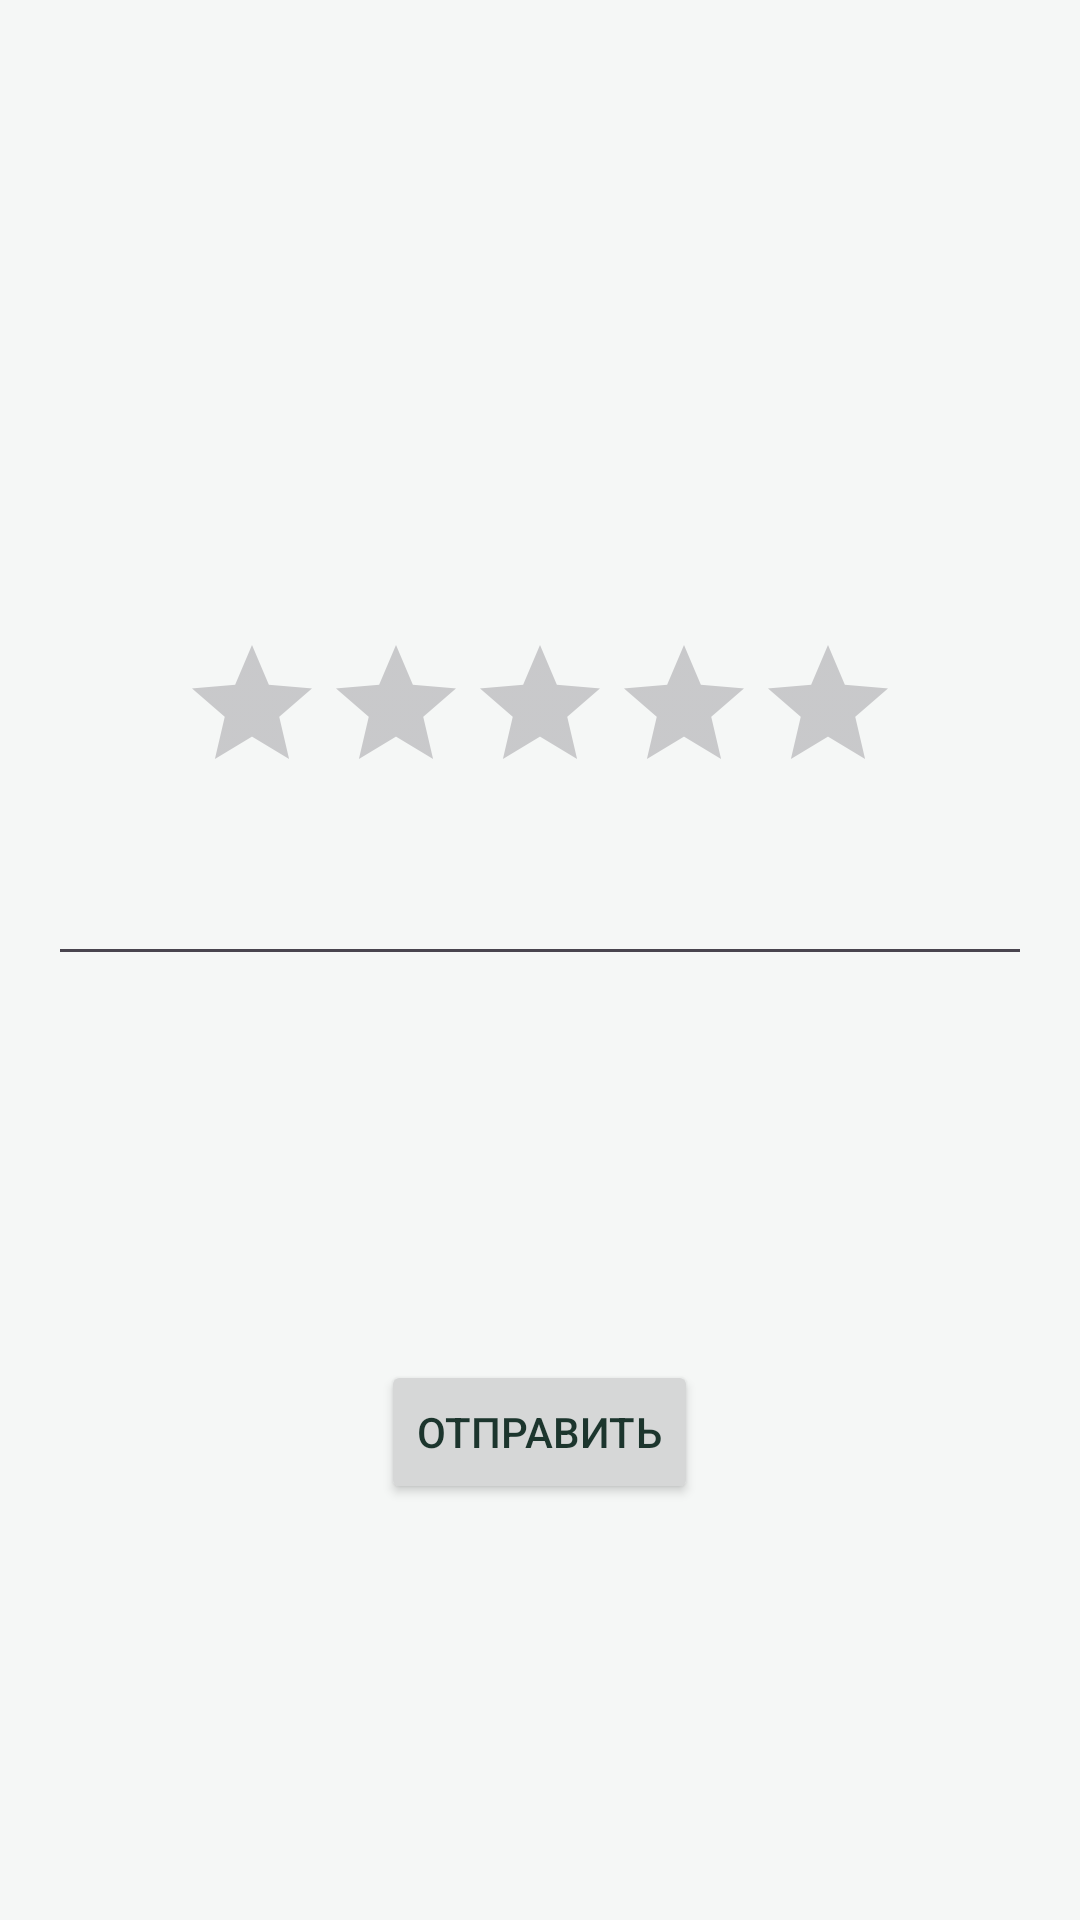

The Android layout XML behind this screen, and the referenced resources:
<!-- AndroidManifest.xml: application theme Theme.Microvolunteering -->
<!-- res/layout/fragment_leave_feedback.xml -->
<?xml version="1.0" encoding="utf-8"?>
<FrameLayout xmlns:android="http://schemas.android.com/apk/res/android"
    xmlns:tools="http://schemas.android.com/tools"
    android:layout_width="match_parent"
    android:layout_height="match_parent"
    tools:context=".presentation.ui.LeaveFeedbackFragment">

    <ProgressBar
        android:id="@+id/progressBar"
        android:layout_width="wrap_content"
        android:layout_height="wrap_content"
        android:layout_gravity="center"
        android:visibility="gone"/>

    <LinearLayout
        android:id="@+id/content"
        android:layout_width="match_parent"
        android:layout_height="match_parent"
        android:orientation="vertical">

        <ImageView
            android:id="@+id/img"
            android:layout_width="128dp"
            android:layout_height="128dp"
            android:layout_marginTop="16dp"
            android:layout_gravity="center"
            android:layout_margin="16dp"/>

        <TextView
            android:id="@+id/name"
            android:layout_width="wrap_content"
            android:layout_height="wrap_content"
            android:layout_gravity="center"
            android:layout_margin="16dp"/>

        <RatingBar
            android:id="@+id/ratingBar"
            android:layout_width="wrap_content"
            android:layout_height="wrap_content"
            android:layout_marginHorizontal="16dp"
            android:numStars="5"
            android:progressTint="@color/star_yellow"
            android:secondaryProgressTint="@color/star_yellow"
            android:layout_gravity="center"/>

        <EditText
            android:id="@+id/edit_feedback"
            android:layout_width="match_parent"
            android:layout_height="wrap_content"
            android:layout_marginTop="16dp"
            android:layout_marginHorizontal="16dp"/>

        <TextView
            android:id="@+id/error_text"
            android:layout_width="match_parent"
            android:layout_height="wrap_content"
            android:layout_marginTop="16dp"
            android:layout_marginHorizontal="16dp"
            android:padding="12dp"
            android:background="@color/error_background_red"
            android:textColor="@color/error_text_red"
            android:textSize="14sp"
            android:visibility="gone"
            tools:visibility="visible"/>

        <Button
            android:id="@+id/btn_save"
            android:layout_width="wrap_content"
            android:layout_height="wrap_content"
            android:text="@string/send"
            android:layout_marginTop="128dp"
            android:layout_gravity="center"/>

    </LinearLayout>

</FrameLayout>
<!-- resources referenced by this layout -->
<resources>
  <color name="error_background_red">#1AFF0000</color>
  <color name="error_text_red">#D50000</color>
  <color name="star_yellow">#FFC107</color>
  <string name="send">Отправить</string>
  <style name="Theme.Microvolunteering" parent="Base.Theme.Microvolunteering" />
  <style name="Base.Theme.Microvolunteering" parent="Theme.Material3.DayNight.NoActionBar">
  
          <item name="colorPrimary">@color/brand_primary</item>     
          <item name="colorPrimaryVariant">@color/brand_primary</item>
          <item name="colorOnPrimary">@color/white</item>
  
          
          <item name="android:windowBackground">@color/app_background</item>
  
          
          <item name="android:statusBarColor">@color/brand_primary</item>
  
          
          <item name="android:textColorPrimary">@color/text_primary</item>
          <item name="colorSecondary">@color/brand_primary</item>
  
      </style>
  <color name="brand_primary">#3D8168</color>
  <color name="white">#FFFFFFFF</color>
  <color name="app_background">#F5F7F6</color>
  <color name="text_primary">#1C352D</color>
</resources>
